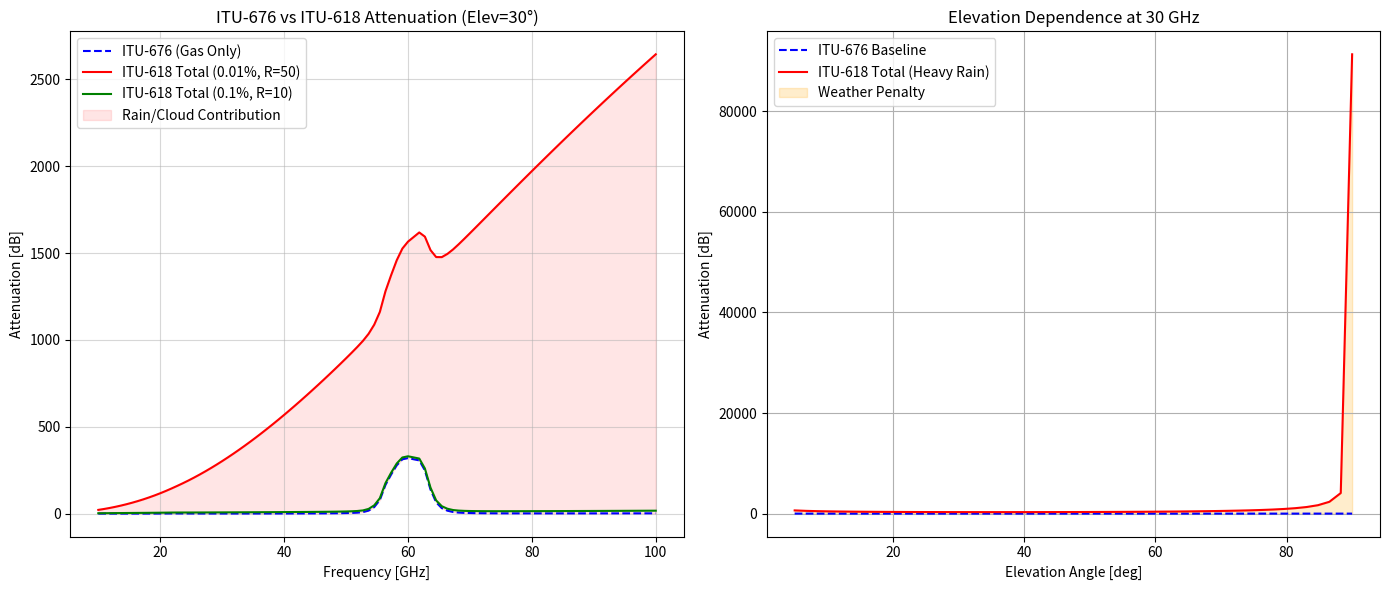

This figure's Python source:
import numpy as np
import matplotlib.pyplot as plt

# =====================================================================
#   1. ITU-R P.676-13 (Annex 2) - CORRECTED IMPLEMENTATION
# =====================================================================

def _phi(rp, rt, a, b, c, d):
    return np.power(rp, a) * np.power(rt, b) * np.exp(c * (1 - rp) + d * (1 - rt))

def _sq(n, rp, rt):
    if n == 1: return _phi(rp, rt, 0.0717, -1.8132, 0.0156, -1.6515)
    elif n == 2: return _phi(rp, rt, 0.5146, -4.6368, -0.1921, -5.7416)
    elif n == 3: return _phi(rp, rt, 0.3414, -6.5851, 0.2130, -8.5854)
    elif n == 4: return _phi(rp, rt, -0.0112, 0.0092, -0.1033, -0.0009)
    elif n == 5: return _phi(rp, rt, 0.2705, -2.7192, -0.3016, -4.1033)
    elif n == 6: return _phi(rp, rt, 0.2445, -5.9191, 0.0422, -8.0719)
    elif n == 7: return _phi(rp, rt, -0.1833, 6.5589, -0.2402, 6.1310)
    elif n == 8: return _phi(rp, rt, 1.8286, -1.9487, 0.4051, -2.8509) * 2.192
    elif n == 9: return _phi(rp, rt, 1.0045, 3.5610, 0.1588, 1.2834) * 12.59
    elif n == 10: return _phi(rp, rt, 0.9003, 4.1335, 0.0427, 1.6088) * 15.0
    elif n == 11: return _phi(rp, rt, 0.9886, 3.4176, 0.1827, 1.3429) * 14.28
    elif n == 12: return _phi(rp, rt, 1.4320, 0.6258, 0.3177, -0.5914) * 6.819
    elif n == 13: return _phi(rp, rt, 2.0717, -4.1404, 0.4910, -4.8718) * 1.908
    elif n == 14: return _phi(rp, rt, 3.2110, -14.940, 1.5830, -16.370) * -0.00306
    else: raise ValueError("N must be an integer between 1 and 14.")

def _gfun(f, fi):
    return 1 + ((f - fi) / (f + fi))**2

def _gamo(f, rp, rt):
    f = np.asarray(f)
    
    # Pre-calculate _sq values (scalars)
    sq_vals = {i: _sq(i, rp, rt) for i in range(1, 15)}
    
    def f1(f_sub): return 1e-3 * f_sub**2 * rp**2 * (7.2 * rt**2.8 / (f_sub**2 + 0.34 * rp**2 * rt**1.6) + 0.62 * sq_vals[3] / ((54 - f_sub)**(1.16 * sq_vals[1]) + 0.83 * sq_vals[2]))
    def f2(f_sub): return np.exp(np.log(sq_vals[8]) / 24 * (f_sub - 58) * (f_sub - 60) - np.log(sq_vals[9]) / 8 * (f_sub - 54) * (f_sub - 60) + np.log(sq_vals[10]) / 12 * (f_sub - 54) * (f_sub - 58))
    def f3(f_sub): return sq_vals[10] + (sq_vals[11] - sq_vals[10]) * (f_sub - 60) / 2
    def f4(f_sub): return np.exp(np.log(sq_vals[11]) / 8 * (f_sub - 64) * (f_sub - 66) - np.log(sq_vals[12]) / 4 * (f_sub - 62) * (f_sub - 66) + np.log(sq_vals[13]) / 8 * (f_sub - 62) * (f_sub - 64))
    def f5(f_sub): return 1e-3 * f_sub**2 * rp**2 * (3.02e-4 * rt**3.5 + 0.283 * rt**3.8 / ((f_sub - 118.75)**2 + 2.91 * rp**2 * rt**1.6) + 0.502 * sq_vals[6] * (1 - 0.0163 * sq_vals[7] * (f_sub - 66)) / ((f_sub - 66)**(1.4346 * sq_vals[4]) + 1.15 * sq_vals[5]))
    def f6(f_sub): return sq_vals[14] + 1e-3 * f_sub**2 * rp**2 * rt**3.5 * (3.02e-4 / (1 + 1.9e-5 * f_sub**1.5) + 0.283 * rt**0.3 / ((f_sub - 118.75)**2 + 2.91 * rp**2 * rt**1.6))

    condlist = [f <= 54, (f > 54) & (f <= 60), (f > 60) & (f <= 62), (f > 62) & (f <= 66), (f > 66) & (f <= 120), (f > 120) & (f <= 350)]
    funclist = [f1, f2, f3, f4, f5, f6]
    return np.piecewise(f, condlist, funclist)

def _gamw(f, rp, rt, rho):
    f = np.asarray(f)
    eta1 = 0.955 * rp * rt**0.68 + 0.006 * rho
    eta2 = 0.735 * rp * rt**0.5 + 0.0353 * rt**4 * rho
    term1 = 3.98 * eta1 * np.exp(2.23 * (1 - rt)) / ((f - 22.235)**2 + 9.42 * eta1**2) * _gfun(f, 22)
    term2 = 11.96 * eta1 * np.exp(0.7 * (1 - rt)) / ((f - 183.31)**2 + 11.14 * eta1**2)
    term3 = 0.081 * eta1 * np.exp(6.44 * (1 - rt)) / ((f - 321.226)**2 + 6.29 * eta1**2)
    term4 = 3.66 * eta1 * np.exp(1.60 * (1 - rt)) / ((f - 325.153)**2 + 9.22 * eta1**2)
    term5 = 25.37 * eta1 * np.exp(1.09 * (1 - rt)) / ((f - 380)**2)
    term6 = 17.40 * eta1 * np.exp(1.46 * (1 - rt)) / ((f - 448)**2)
    term7 = 844.6 * eta1 * np.exp(0.17 * (1 - rt)) / ((f - 557)**2) * _gfun(f, 557)
    term8 = 290.0 * eta1 * np.exp(0.41 * (1 - rt)) / ((f - 752)**2) * _gfun(f, 752)
    term9 = 83328 * eta2 * np.exp(0.99 * (1 - rt)) / ((f - 1780)**2) * _gfun(f, 1780)
    gam = 1e-4 * rho * rt**2.5 * f**2 * (term1 + term2 + term3 + term4 + term5 + term6 + term7 + term8 + term9)
    return gam

def itu676(pdry, T, rho, f):
    f = np.asarray(f)
    rp = (pdry + rho * T / 216.5) / 1013.0
    rt = 288.0 / T # CORRECTED to 288.0
    t1 = 4.64 / (1 + 0.066 * rp**-2.3) * np.exp(-((f - 59.7) / (2.87 + 12.4 * np.exp(-7.9 * rp)))**2)
    t2 = 0.14 * np.exp(2.12 * rp) / ((f - 118.75)**2 + 0.031 * np.exp(2.2 * rp))
    t3 = (0.0114 / (1 + 0.14 * rp**-2.6) * f * (-0.0247 + 0.0001 * f + 1.61e-6 * f**2) / (1 - 0.0169 * f + 4.1e-5 * f**2 + 3.2e-7 * f**3))
    h0 = 6.1 / (1 + 0.17 * rp**-1.1) * (1 + t1 + t2 + t3)
    mask = (f < 70) & (h0 > 10.7 * rp**0.3)
    h0 = np.where(mask, 10.7 * rp**0.3, h0)
    sigw = 1.013 / (1 + np.exp(-8.6 * (rp - 0.57)))
    hw = 1.66 * (1 + 1.39 * sigw / ((f - 22.235)**2 + 2.56 * sigw) + 3.37 * sigw / ((f - 183.31)**2 + 4.69 * sigw) + 1.58 * sigw / ((f - 325.1)**2 + 2.89 * sigw))
    gamma0 = _gamo(f, rp, rt)
    gammaw = _gamw(f, rp, rt, rho)
    return h0 * gamma0 + hw * gammaw

# =====================================================================
#   2. ITU-R P.618-13 - CORRECTED IMPLEMENTATION
# =====================================================================

def rain_k_alpha(f_ghz, el_deg, tau_deg):
    f = f_ghz
    theta = np.radians(el_deg)
    tau = np.radians(tau_deg)
    # ITU-R P.838-3 Coefficients (Simplified Table Lookup)
    aH = (-5.33980, -0.35351, -0.23789, -0.94158, -1.61838)
    bH = (-0.10008,  1.26970,  0.86036,  0.64552,  0.35437)
    cH = (1.13098,   0.45400,  0.15354,  0.16817,  0.13545)
    mH = -0.18961
    KH = 0.67849
    fH = -5.07504
    logf = np.log10(f)
    logkH = sum(a * np.exp(-((logf - b) ** 2) / c) for a, b, c in zip(aH, bH, cH))
    logkH += mH * logf + fH
    kH = 10 ** logkH
    
    aV = (-3.80595, -3.44965, -0.39902,  0.50167)
    bV = ( 0.56934, -0.22911,  0.73042,  1.07319)
    cV = ( 0.81061,  0.51059,  0.11899,  0.27195)
    mV = -0.16398
    KV =  0.63297
    fV = -5.00233
    logkV = sum(a * np.exp(-((logf - b) ** 2) / c) for a, b, c in zip(aV, bV, cV))
    logkV += mV * logf + fV
    kV = 10 ** logkV

    alphaH = 1.0 + (np.log10(KH) - np.log10(kH)) / (1 - mH)
    alphaV = 1.0 + (np.log10(KV) - np.log10(kV)) / (1 - mV)

    # Correct Geometry (P.838-3 Eq 3 & 4)
    k = (kH + kV + (kH - kV) * (np.cos(theta)**2) * np.cos(2 * tau)) / 2
    numerator_alpha = (kH * alphaH + kV * alphaV + (kH * alphaH - kV * alphaV) * (np.cos(theta)**2) * np.cos(2 * tau))
    alpha = numerator_alpha / (2 * k)
    return k, alpha

def rain_attenuation_p618(f_ghz, el_deg, hs, hr, R001, tau_deg=45):
    k, alpha = rain_k_alpha(f_ghz, el_deg, tau_deg)
    gamma_R = k * (R001 ** alpha)
    el_rad = np.radians(el_deg)
    
    if el_deg >= 5: Ls = (hr - hs) / np.sin(el_rad)
    else:
        Re = 8500
        Ls = (2 * (hr - hs)) / (np.sqrt(np.sin(el_rad)**2 + 2*(hr - hs)/Re) + np.sin(el_rad))
        
    Lg = Ls * np.cos(el_rad)
    r001 = 1 / (1 + 0.78 * np.sqrt(Lg * gamma_R / f_ghz) - 0.38 * (1 - np.exp(-2 * Lg)))
    
    # Correct Vertical Adjustment Factor
    term_sqrt = np.sqrt(Lg * gamma_R) / (f_ghz**2) 
    v001 = 1 / (1 + np.sqrt(np.sin(el_rad)) * (31 * (1 - np.exp(- (el_deg / (1 + 0)))) * term_sqrt - 0.45))
    
    Leff = Ls * r001 * v001
    return gamma_R * Leff

def rain_attenuation_exceeded(A001, el_deg, p):
    # P.618-13 Scaling
    if p >= 1: beta = 0
    else: beta = 0.855 + 0.546 * np.exp(-0.043 * el_deg)
    
    if p >= 1: Ap = A001 * (p / 0.01)**(-(0.12 + 0.4 * (np.log10(p / 0.01))**0.5))
    else:
        exponent = -(0.655 + 0.033 * np.log(p) - 0.045 * np.log(A001) - beta * (1 - p) * np.sin(np.radians(el_deg)))
        Ap = A001 * (p / 0.01)**exponent
    return Ap

def scintillation_p618(f_ghz, el_deg, p_percent):
    el = np.radians(el_deg)
    sigma_ref = 0.0036 + 0.0001 * f_ghz
    sigma = sigma_ref / (np.sin(el)**1.2)
    lp = np.log10(p_percent)
    ap = -0.061 * lp**3 + 0.072 * lp**2 - 1.71 * lp + 3.0
    return ap * sigma

def cloud_attenuation_p840(f_ghz, el_deg, L):
    # Simplified placeholder for visualization
    return L * (f_ghz/20.0)**2 / np.sin(np.radians(el_deg)) 

def itu618_total(f_ghz, el_deg, hs, hr, R001, p_percent, cloud_L, pdry, T, rho):
    # 1. Gaseous (P.676)
    A_zenith = itu676(pdry, T, rho, f_ghz)
    A_gas = A_zenith / np.sin(np.radians(el_deg))
    
    # 2. Rain (P.618)
    A001 = rain_attenuation_p618(f_ghz, el_deg, hs, hr, R001)
    A_rain = rain_attenuation_exceeded(A001, el_deg, p_percent)
    
    # 3. Cloud (Simplified)
    A_cloud = cloud_attenuation_p840(f_ghz, el_deg, cloud_L)
    
    # 4. Scintillation
    A_scint = scintillation_p618(f_ghz, el_deg, p_percent)
    
    # Total
    A_total = A_gas + np.sqrt((A_rain + A_cloud)**2 + A_scint**2)
    
    return A_gas, A_total

# =====================================================================
#   3. PLOTTING EXECUTION
# =====================================================================

# Parameters
f_range = np.linspace(10, 100, 100)
el_deg = 30
hs = 0.1 # Station height km
hr = 3.0 # Rain height km
pdry = 1013
T = 290
rho = 7.5 # g/m3

# Configuration 1: Heavy Rain (0.01%)
R_heavy = 50
p_heavy = 0.01
L_heavy = 0.5 

# Configuration 2: Light Rain (0.1%)
R_light = 10
p_light = 0.1
L_light = 0.1

gas_1, total_1, total_2 = [], [], []

for f in f_range:
    g, t = itu618_total(f, el_deg, hs, hr, R_heavy, p_heavy, L_heavy, pdry, T, rho)
    g2, t2 = itu618_total(f, el_deg, hs, hr, R_light, p_light, L_light, pdry, T, rho)
    gas_1.append(g)
    total_1.append(t)
    total_2.append(t2)

plt.figure(figsize=(14, 6))

# Plot 1: Attenuation Spectrum
plt.subplot(1, 2, 1)
plt.plot(f_range, gas_1, 'b--', label='ITU-676 (Gas Only)')
plt.plot(f_range, total_1, 'r-', label=f'ITU-618 Total ({p_heavy}%, R={R_heavy})')
plt.plot(f_range, total_2, 'g-', label=f'ITU-618 Total ({p_light}%, R={R_light})')
plt.fill_between(f_range, gas_1, total_1, color='red', alpha=0.1, label='Rain/Cloud Contribution')
plt.title(f'ITU-676 vs ITU-618 Attenuation (Elev={el_deg}°)')
plt.xlabel('Frequency [GHz]')
plt.ylabel('Attenuation [dB]')
plt.grid(True, alpha=0.5)
plt.legend()

# Plot 2: Elevation Dependence (at 30 GHz)
f_fixed = 30
el_range = np.linspace(5, 90, 50)
gas_el, total_el_heavy = [], []

for el in el_range:
    g, t = itu618_total(f_fixed, el, hs, hr, R_heavy, p_heavy, L_heavy, pdry, T, rho)
    gas_el.append(g)
    total_el_heavy.append(t)

plt.subplot(1, 2, 2)
plt.plot(el_range, gas_el, 'b--', label='ITU-676 Baseline')
plt.plot(el_range, total_el_heavy, 'r-', label='ITU-618 Total (Heavy Rain)')
plt.fill_between(el_range, gas_el, total_el_heavy, color='orange', alpha=0.2, label='Weather Penalty')
plt.title(f'Elevation Dependence at {f_fixed} GHz')
plt.xlabel('Elevation Angle [deg]')
plt.ylabel('Attenuation [dB]')
plt.grid(True)
plt.legend()

plt.tight_layout()
plt.show()
